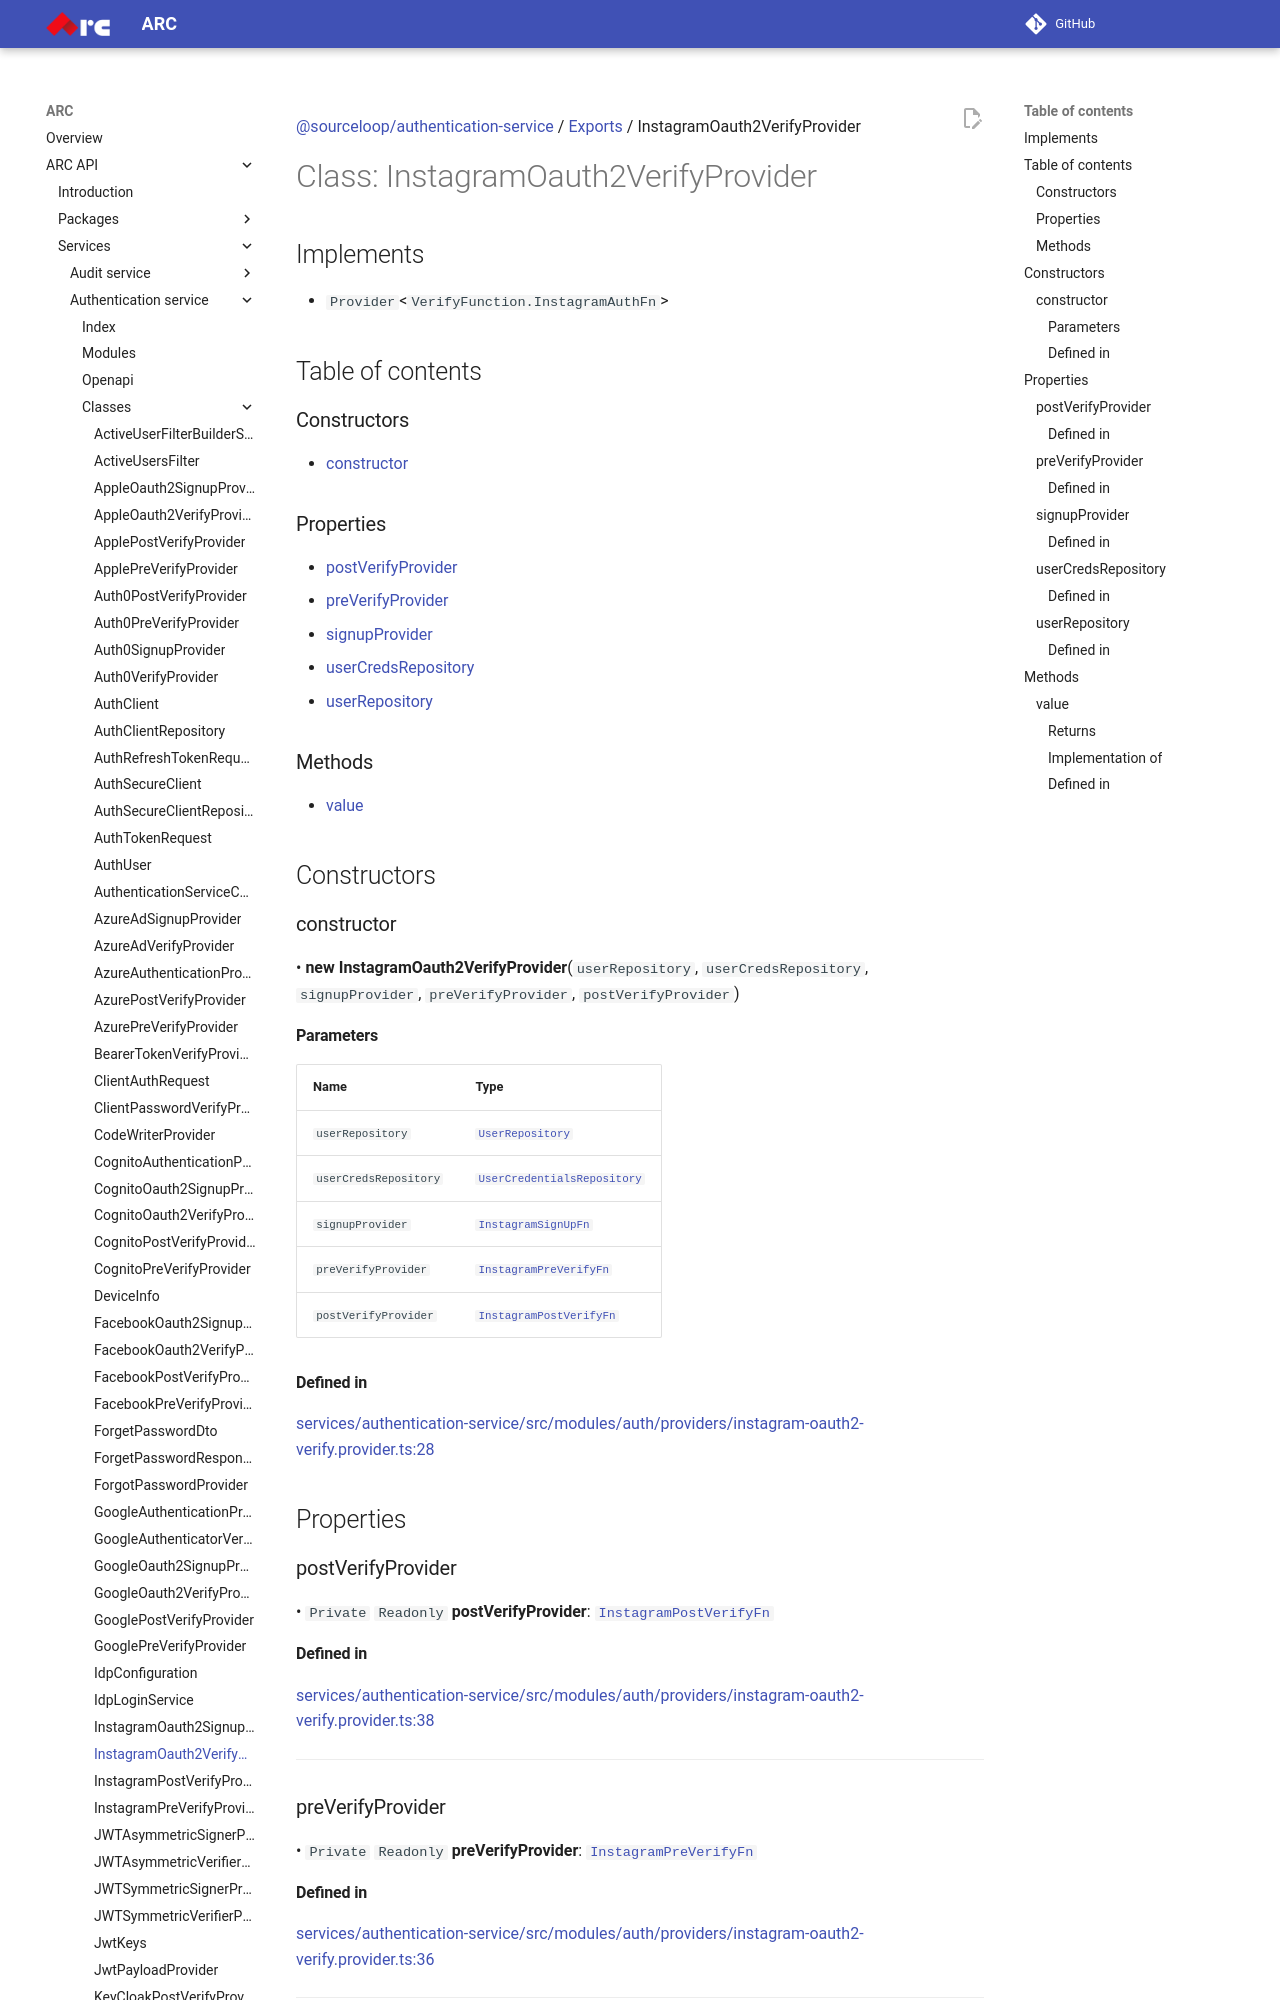

repository: sourcefuse/arc-docs · page: arc-api-docs/services/authentication-service/classes/InstagramOauth2VerifyProvider/index.html · generator: mkdocs

[@sourceloop/authentication-service](../README.md) / [Exports](../modules.md) / InstagramOauth2VerifyProvider

# Class: InstagramOauth2VerifyProvider

## Implements

- `Provider`<`VerifyFunction.InstagramAuthFn`\>

## Table of contents

### Constructors

- [constructor](InstagramOauth2VerifyProvider.md#constructor)

### Properties

- [postVerifyProvider](InstagramOauth2VerifyProvider.md#postverifyprovider)
- [preVerifyProvider](InstagramOauth2VerifyProvider.md#preverifyprovider)
- [signupProvider](InstagramOauth2VerifyProvider.md#signupprovider)
- [userCredsRepository](InstagramOauth2VerifyProvider.md#usercredsrepository)
- [userRepository](InstagramOauth2VerifyProvider.md#userrepository)

### Methods

- [value](InstagramOauth2VerifyProvider.md#value)

## Constructors

### constructor

• **new InstagramOauth2VerifyProvider**(`userRepository`, `userCredsRepository`, `signupProvider`, `preVerifyProvider`, `postVerifyProvider`)

#### Parameters

| Name | Type |
| :------ | :------ |
| `userRepository` | [`UserRepository`](UserRepository.md) |
| `userCredsRepository` | [`UserCredentialsRepository`](UserCredentialsRepository.md) |
| `signupProvider` | [`InstagramSignUpFn`](../modules.md#instagramsignupfn) |
| `preVerifyProvider` | [`InstagramPreVerifyFn`](../modules.md#instagrampreverifyfn) |
| `postVerifyProvider` | [`InstagramPostVerifyFn`](../modules.md#instagrampostverifyfn) |

#### Defined in

[services/authentication-service/src/modules/auth/providers/instagram-oauth2-verify.provider.ts:28](https://github.com/sourcefuse/loopback4-microservice-catalog/blob/eb9d4d57/services/authentication-service/src/modules/auth/providers/instagram-oauth2-verify.provider.ts#L28)

## Properties

### postVerifyProvider

• `Private` `Readonly` **postVerifyProvider**: [`InstagramPostVerifyFn`](../modules.md#instagrampostverifyfn)
